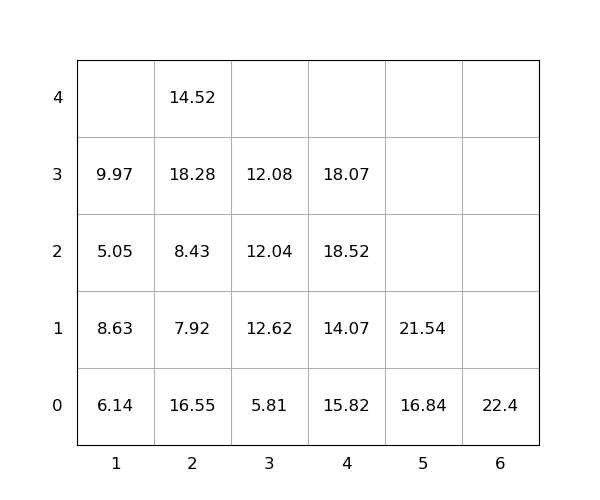

Values plotted in this chart, from the file beside it:
idx, loc_x, loc_y, loc_z, weight, group, score, seq, reloc, size(ft)
1, 4, 0, 0, 15.82, 0, 15.82, 0, 1.0, 20
2, 4, 0, 1, 14.07, 0, 14.07, 0, 1.0, 20
3, 2, 0, 0, 16.55, 0, 16.55, 0, 1, 20
4, 4, 0, 2, 18.52, 0, 18.52, 1, 1.0, 20
5, 1, 0, 0, 6.14, 0, 6.14, 2, 1.0, 20
6, 1, 0, 1, 8.63, 0, 8.63, 3, 1.0, 20
7, 1, 0, 2, 5.05, 0, 5.05, 4, 1.0, 20
8, 2, 0, 1, 7.92, 0, 7.92, 5, 1.0, 20
9, 2, 0, 2, 8.43, 0, 8.43, 6, 1.0, 20
10, 3, 0, 0, 5.81, 0, 5.81, 7, 0, 20
11, 3, 0, 1, 12.62, 0, 12.62, 8, 1.0, 20
12, 4, 0, 3, 18.07, 0, 18.07, 9, 1.0, 20
13, 2, 0, 3, 18.28, 0, 18.28, 10, 1.0, 20
14, 3, 0, 2, 12.04, 0, 12.04, 11, 1.0, 20
15, 5, 0, 0, 16.84, 0, 16.84, 12, 0, 20
16, 2, 0, 4, 14.52, 0, 14.52, 13, 1.0, 20
17, 6, 0, 0, 22.4, 0, 22.4, 14, 0, 20
18, 3, 0, 3, 12.08, 0, 12.08, 15, 1.0, 20
19, 5, 0, 1, 21.54, 0, 21.54, 16, 0, 20
20, 1, 0, 3, 9.97, 0, 9.97, 17, 1.0, 20
